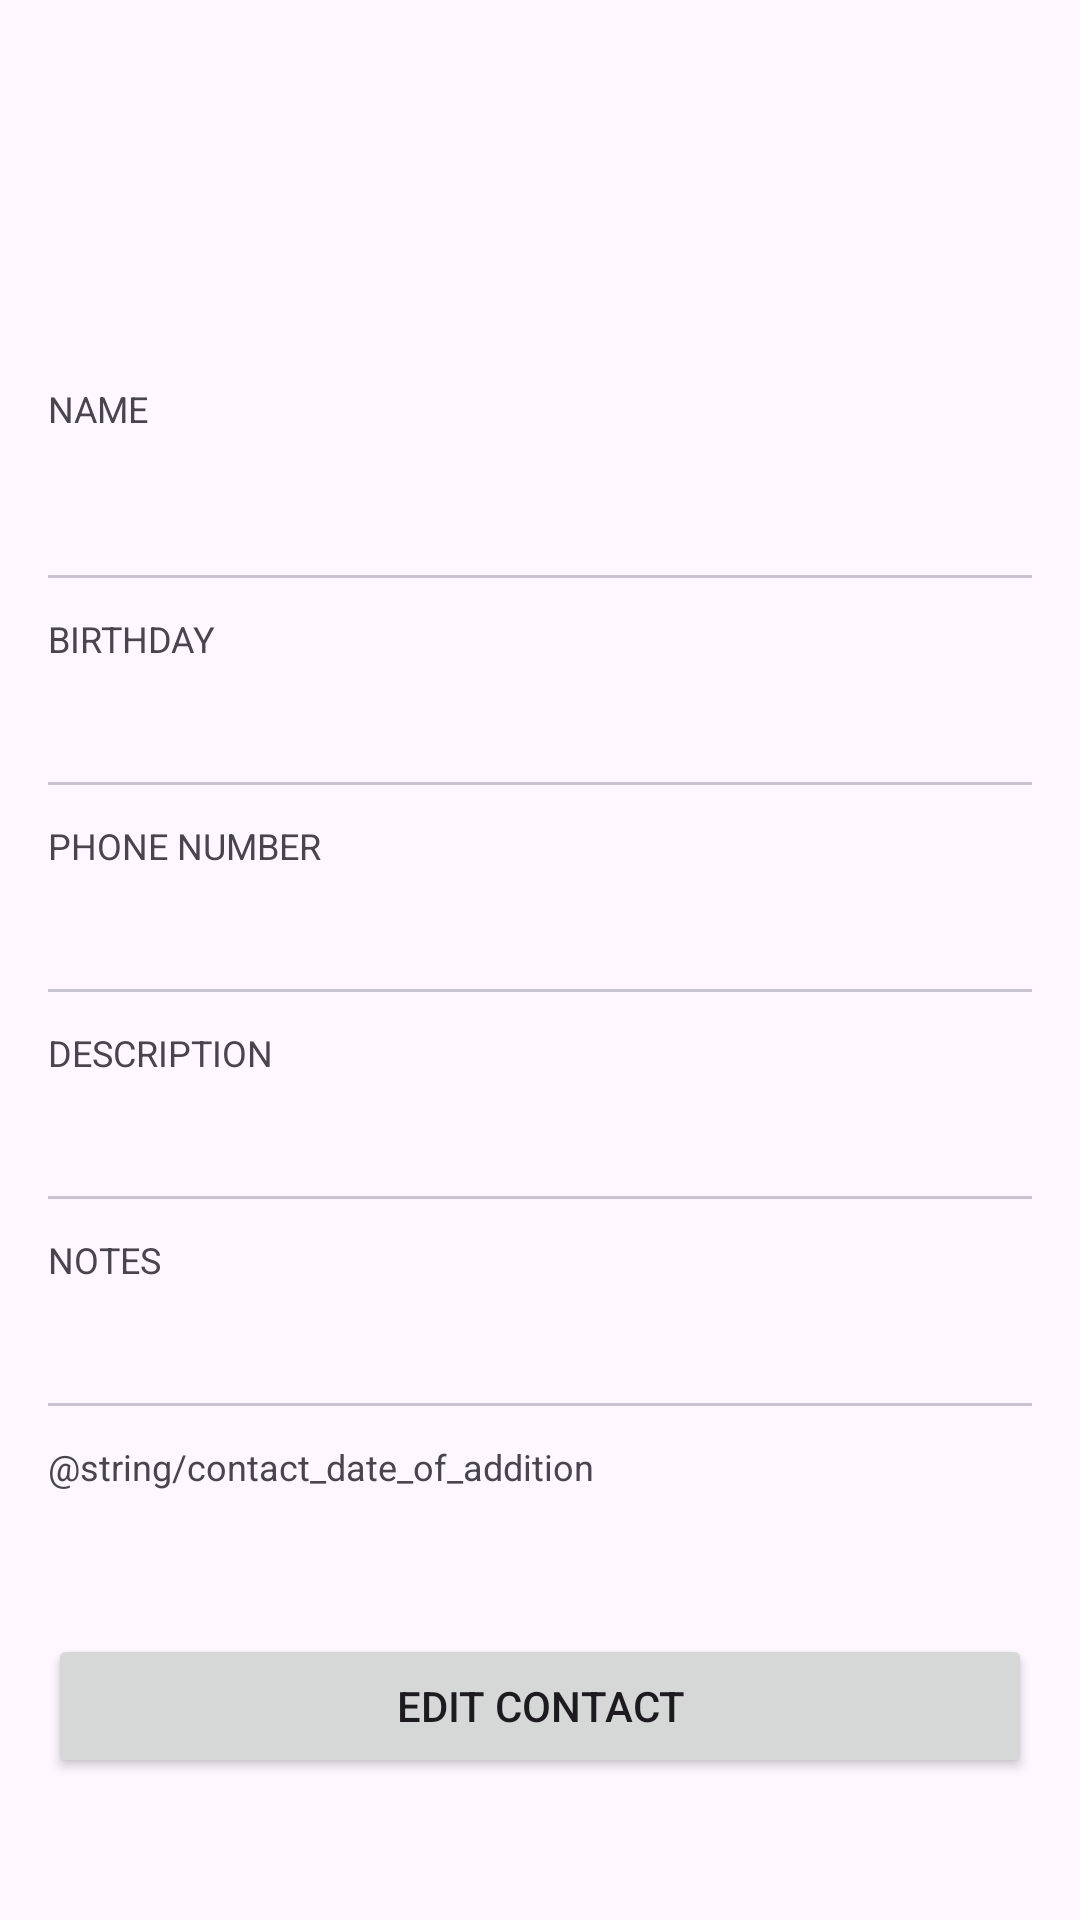

The Android layout XML behind this screen, and the referenced resources:
<!-- AndroidManifest.xml: application theme Theme.EECS4443Lab03 -->
<!-- res/layout/fragment_contact_details.xml -->
<?xml version="1.0" encoding="utf-8"?>
<ScrollView xmlns:android="http://schemas.android.com/apk/res/android"
    android:layout_width="match_parent"
    android:layout_height="match_parent"
    android:fillViewport="true">

    <LinearLayout
        android:layout_width="match_parent"
        android:layout_height="wrap_content"
        android:orientation="vertical"
        android:padding="16dp">

        
        <ImageView
            android:id="@+id/contact_picture"
            android:layout_width="96dp"
            android:layout_height="96dp"
            android:layout_gravity="center_horizontal"
            android:clipToOutline="true"
            android:contentDescription="@string/contact_picture"
            android:scaleType="centerCrop"
            android:src="@drawable/baseline_person_24" />

        
        <TextView
            android:id="@+id/contact_label_name"
            android:layout_width="match_parent"
            android:layout_height="wrap_content"
            android:layout_marginTop="16dp"
            android:text="@string/contact_name"
            android:textSize="12sp" />

        <TextView
            android:id="@+id/contact_name"
            android:layout_width="match_parent"
            android:layout_height="wrap_content"
            android:layout_marginTop="6dp"
            android:textStyle="bold"
            android:textSize="22sp" />

        <com.google.android.material.divider.MaterialDivider
            android:layout_width="match_parent"
            android:layout_height="wrap_content"
            android:layout_marginTop="12dp" />

        
        <TextView
            android:id="@+id/contact_label_birthday"
            android:layout_width="match_parent"
            android:layout_height="wrap_content"
            android:layout_marginTop="12dp"
            android:text="@string/contact_birthday"
            android:textSize="12sp" />

        <TextView
            android:id="@+id/contact_birthday"
            android:layout_width="match_parent"
            android:layout_height="wrap_content"
            android:layout_marginTop="6dp"
            android:textSize="16sp" />

        <com.google.android.material.divider.MaterialDivider
            android:layout_width="match_parent"
            android:layout_height="wrap_content"
            android:layout_marginTop="12dp" />

        
        <TextView
            android:id="@+id/contact_label_phone_number"
            android:layout_width="match_parent"
            android:layout_height="wrap_content"
            android:layout_marginTop="12dp"
            android:text="@string/contact_phone_number"
            android:textSize="12sp" />

        <TextView
            android:id="@+id/contact_phone_number"
            android:layout_width="match_parent"
            android:layout_height="wrap_content"
            android:layout_marginTop="6dp"
            android:textSize="16sp" />

        <com.google.android.material.divider.MaterialDivider
            android:layout_width="match_parent"
            android:layout_height="wrap_content"
            android:layout_marginTop="12dp" />

        
        <TextView
            android:id="@+id/contact_label_description"
            android:layout_width="match_parent"
            android:layout_height="wrap_content"
            android:layout_marginTop="12dp"
            android:text="@string/contact_description"
            android:textSize="12sp" />

        <TextView
            android:id="@+id/contact_description"
            android:layout_width="match_parent"
            android:layout_height="wrap_content"
            android:layout_marginTop="6dp"
            android:lineSpacingExtra="2dp"
            android:textSize="16sp" />

        <com.google.android.material.divider.MaterialDivider
            android:layout_width="match_parent"
            android:layout_height="wrap_content"
            android:layout_marginTop="12dp" />

        
        <TextView
            android:id="@+id/contact_label_notes"
            android:layout_width="match_parent"
            android:layout_height="wrap_content"
            android:layout_marginTop="12dp"
            android:text="@string/contact_notes"
            android:textSize="12sp" />

        <TextView
            android:id="@+id/contact_notes"
            android:layout_width="match_parent"
            android:layout_height="wrap_content"
            android:layout_marginTop="6dp"
            android:lineSpacingExtra="2dp"
            android:textSize="16sp" />

        <com.google.android.material.divider.MaterialDivider
            android:layout_width="match_parent"
            android:layout_height="wrap_content"
            android:layout_marginTop="12dp" />

        
        <TextView
            android:id="@+id/contact_label_date_added"
            android:layout_width="match_parent"
            android:layout_height="wrap_content"
            android:layout_marginTop="12dp"
            android:text="@string/contact_date_of_addition"
            android:textSize="12sp" />

        <TextView
            android:id="@+id/contact_date_added"
            android:layout_width="match_parent"
            android:layout_height="wrap_content"
            android:layout_marginTop="6dp"
            android:textSize="16sp" />

        
        <Button
            android:id="@+id/contact_button_edit"
            android:layout_width="match_parent"
            android:layout_height="wrap_content"
            android:layout_marginTop="20dp"
            android:text="@string/contact_edit_button_text" />

    </LinearLayout>
</ScrollView>
<!-- resources referenced by this layout -->
<resources>
  <string name="contact_birthday">BIRTHDAY</string>
  <string name="contact_description">DESCRIPTION</string>
  <string name="contact_edit_button_text">Edit Contact</string>
  <string name="contact_name">NAME</string>
  <string name="contact_notes">NOTES</string>
  <string name="contact_phone_number">PHONE NUMBER</string>
  <string name="contact_picture">Contact Picture</string>
  <style name="Theme.EECS4443Lab03" parent="Base.Theme.EECS4443Lab03" />
  <style name="Base.Theme.EECS4443Lab03" parent="Theme.Material3.DayNight.NoActionBar">
          
          
      </style>
</resources>
